Run: headless pygame with SDL's dummy video driver; simulated clock (each Clock.tick advances the game by its frame time, no real sleeping); random seed 0; keys injected as events and as key.get_pressed() state; mouse plan: one left click at the window centre at the start of phase 2, then a move to the lower-right quarter at the start of phase 3.
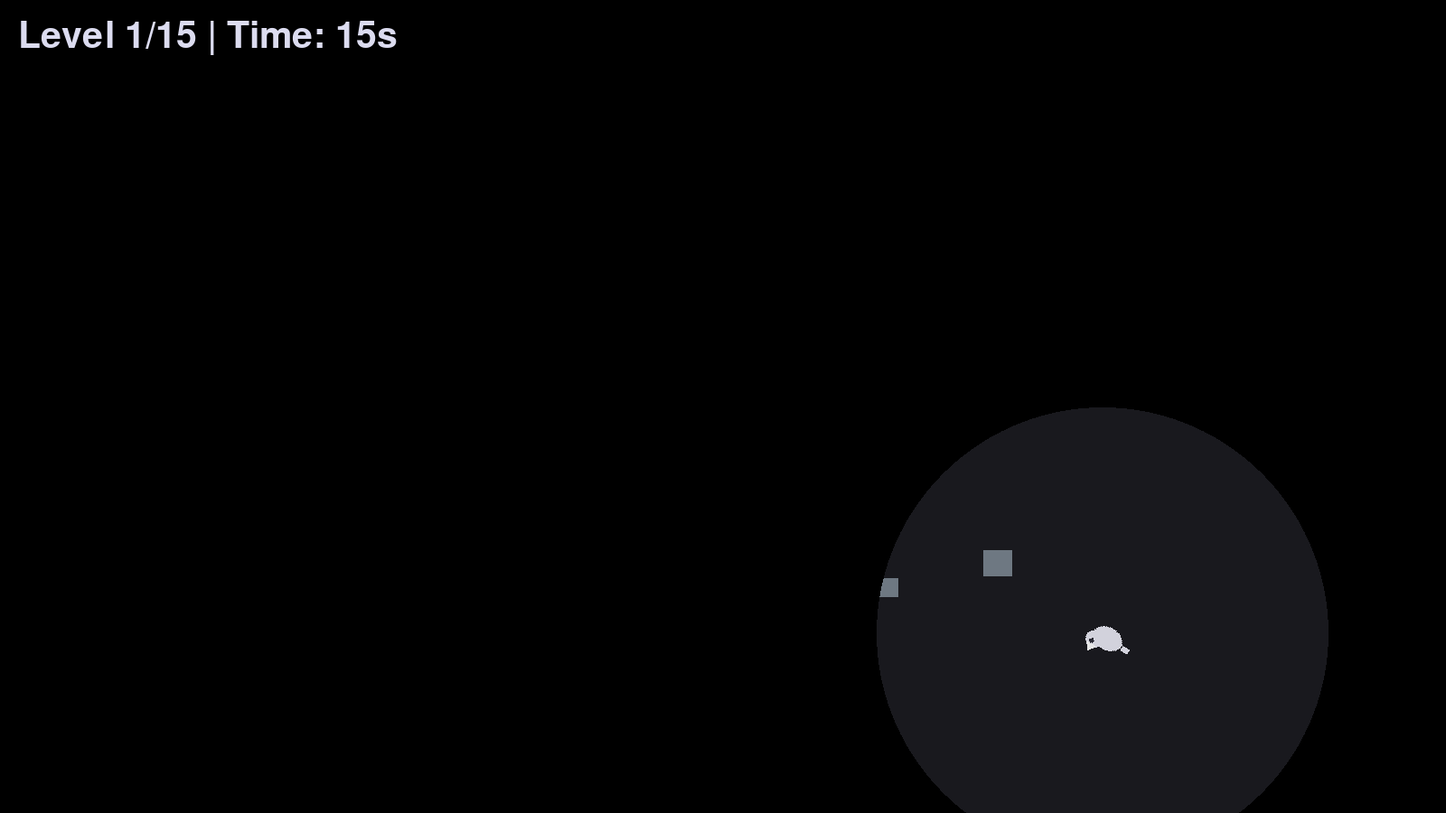
Frame 1 of 4 · flips 1–60 · no input
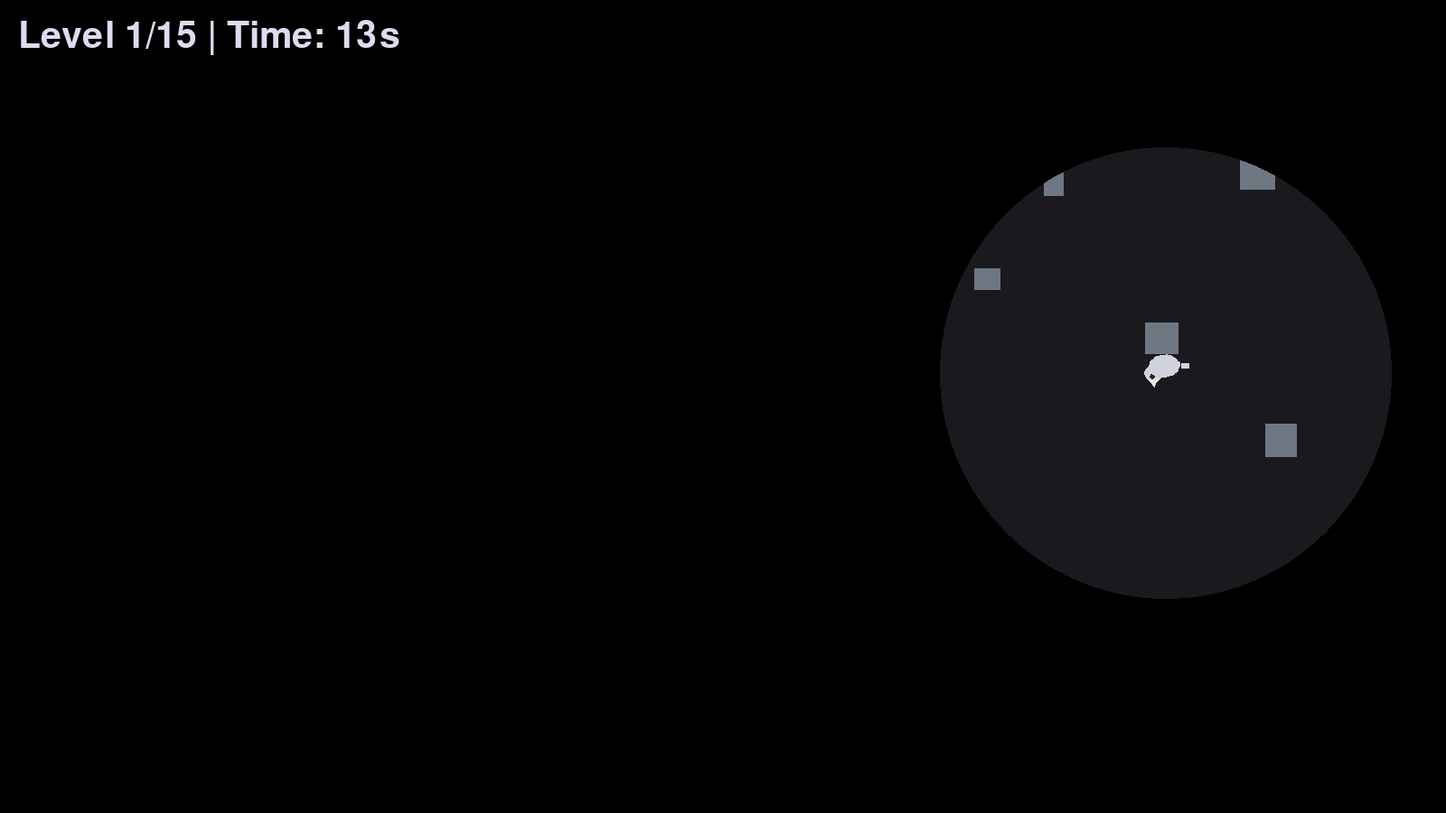
Frame 2 of 4 · flips 61–180 · clicked the window centre · tapped SPACE, RETURN · held RIGHT (→), D
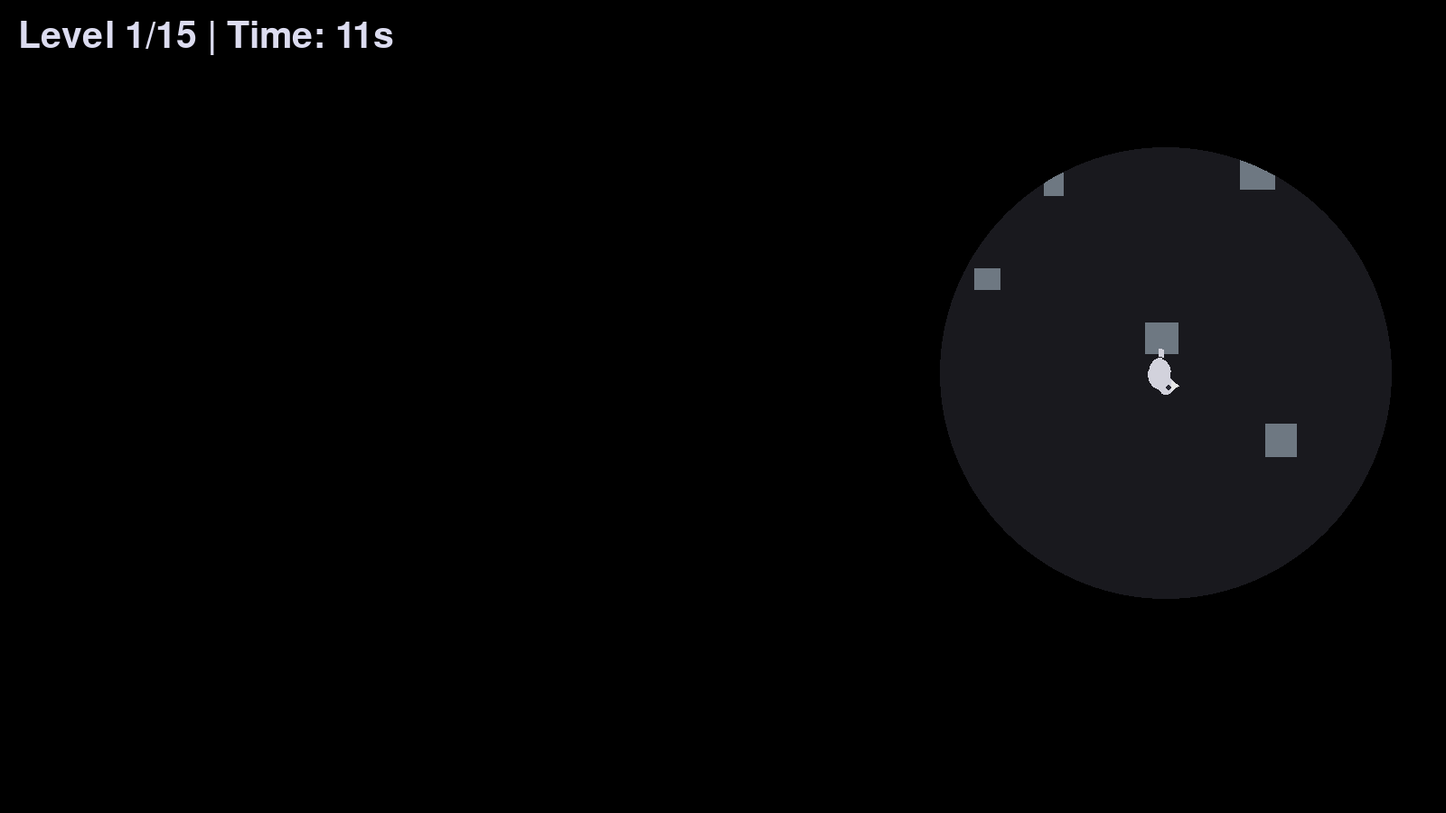
Frame 3 of 4 · flips 181–300 · moved the mouse to the lower-right quarter · held DOWN (↓), S
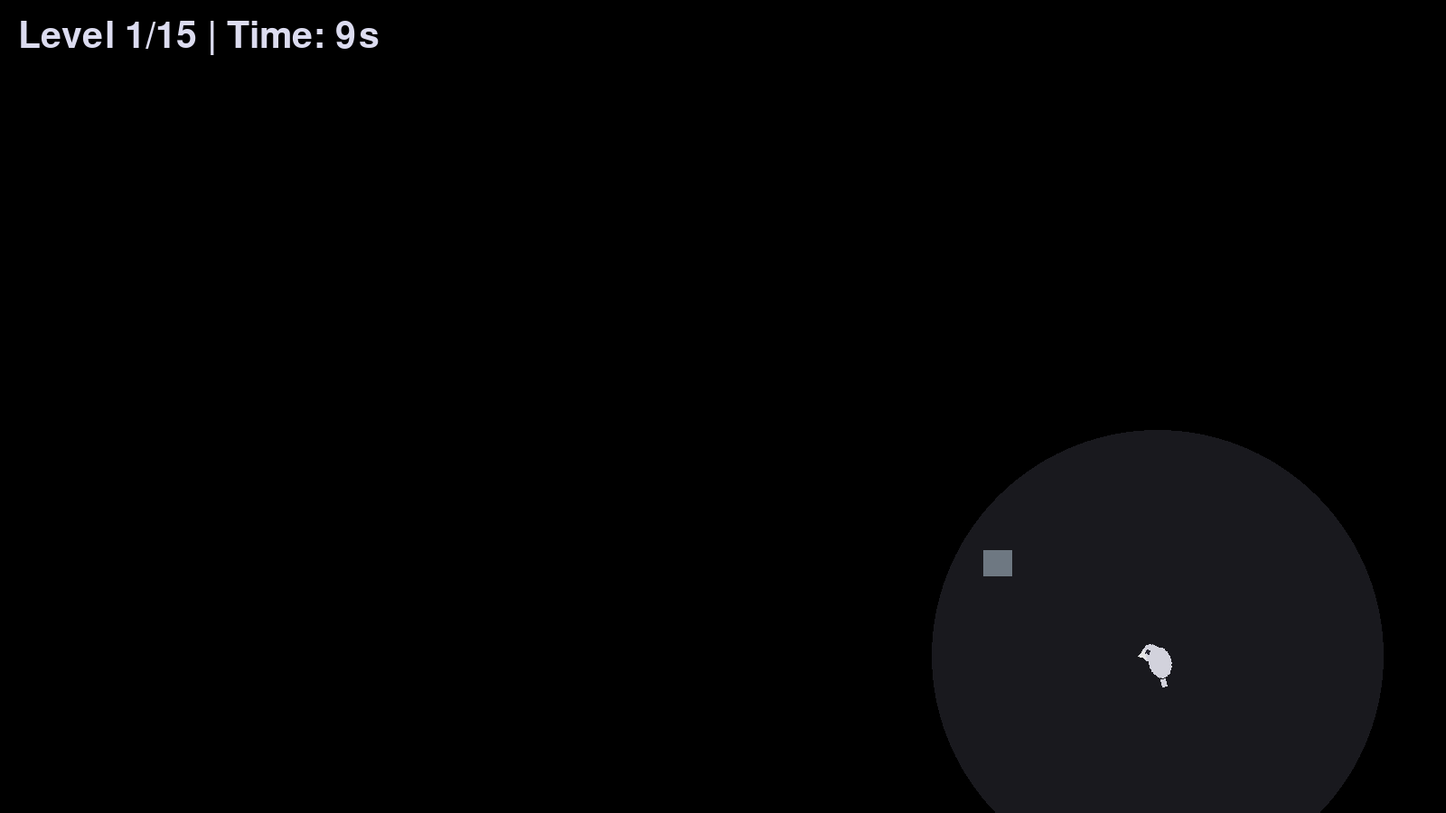
Frame 4 of 4 · flips 301–420 · held LEFT (←), A, UP (↑), W

The pygame program that drew these frames:

import pygame
import math
import random

pygame.init()

WIDTH, HEIGHT = 1600, 900
BG_COLOR = (25, 25, 30)
MOUSE_COLOR = (210, 210, 220)
BASE_VISION = 250
SPEED = 7 
MAZE_SCALE = 3.5
LEVEL_TIME = 15
LEVELS = 15  

screen = pygame.display.set_mode((WIDTH, HEIGHT))
clock = pygame.time.Clock()
font = pygame.font.Font(None, 60)

class Player:
    def __init__(self, x, y):
        self.x = x
        self.y = y
        self.rect = pygame.Rect(x-25, y-20, 50, 40)
        self.image = self.create_mouse_image()
    
    def create_mouse_image(self):
        surface = pygame.Surface((50, 40), pygame.SRCALPHA)
        pygame.draw.ellipse(surface, MOUSE_COLOR, (10, 10, 35, 25))
        pygame.draw.circle(surface, MOUSE_COLOR, (40, 15), 10)
        pygame.draw.polygon(surface, (230, 230, 230), [(35, 8), (40, 0), (45, 8)])
        pygame.draw.line(surface, MOUSE_COLOR, (8, 20), (-8, 20), 6)
        pygame.draw.circle(surface, (40, 40, 50), (42, 12), 3)
        return surface

    def update(self, walls):
        mouse_x, mouse_y = pygame.mouse.get_pos()
        dx, dy = mouse_x - self.x, mouse_y - self.y
        angle = math.radians(math.degrees(math.atan2(dy, dx)))
        
        keys = pygame.key.get_pressed()
        move_vec = [0, 0]
        if keys[pygame.K_w]:
            move_vec[0] += math.cos(angle) * SPEED
            move_vec[1] += math.sin(angle) * SPEED
        if keys[pygame.K_s]:
            move_vec[0] -= math.cos(angle) * SPEED
            move_vec[1] -= math.sin(angle) * SPEED
        if keys[pygame.K_a]:
            move_vec[0] += math.cos(angle - math.pi/2) * SPEED
            move_vec[1] += math.sin(angle - math.pi/2) * SPEED
        if keys[pygame.K_d]:
            move_vec[0] += math.cos(angle + math.pi/2) * SPEED
            move_vec[1] += math.sin(angle + math.pi/2) * SPEED

        new_x = self.x + move_vec[0]
        new_y = self.y + move_vec[1]
        self.rect.center = (new_x, new_y)
        if not any(self.rect.colliderect(w.rect) for w in walls):
            self.x, self.y = new_x, new_y

    def draw(self, screen):
        screen.blit(pygame.transform.rotate(self.image, -math.degrees(math.atan2(pygame.mouse.get_pos()[1]-self.y, pygame.mouse.get_pos()[0]-self.x))), self.rect)

class Wall:
    def __init__(self, x, y):
        self.rect = pygame.Rect(x*MAZE_SCALE, y*MAZE_SCALE, random.randint(20,40), random.randint(20,40))
    
    def draw(self, screen):
        pygame.draw.rect(screen, (110, 120, 130), self.rect)

class ExitBlock:
    def __init__(self, x, y):
        self.rect = pygame.Rect(x, y, 40, 40)
    
    def draw(self, screen):
        pygame.draw.rect(screen, (50, 200, 50), self.rect)

def generate_maze(level_num):
    return [Wall(random.randint(50, int(WIDTH/MAZE_SCALE)-50), random.randint(50, int(HEIGHT/MAZE_SCALE)-50)) for _ in range(18 + level_num)]  # More walls

def find_valid_position(walls, size):
    for _ in range(2000):
        x = random.randint(100, WIDTH-100)
        y = random.randint(100, HEIGHT-100)
        test_rect = pygame.Rect(x-size[0]//2, y-size[1]//2, size[0], size[1])
        if not any(test_rect.colliderect(w.rect) for w in walls):
            return (x, y)
    return (WIDTH//2, HEIGHT//2)

levels = []
for i in range(LEVELS):
    walls = generate_maze(i)
    start_pos = find_valid_position(walls, (50, 40))
    exit_pos = find_valid_position(walls, (40, 40))
    levels.append({
        'walls': walls,
        'start_pos': start_pos,
        'exit': ExitBlock(*exit_pos)
    })

def create_fog(player, vision):
    fog = pygame.Surface((WIDTH, HEIGHT), pygame.SRCALPHA)
    fog.fill((0, 0, 0, 255))
    pygame.draw.circle(fog, (0, 0, 0, 0), (int(player.x), int(player.y)), vision)
    return fog

def main():
    current_level = 0
    player = Player(*levels[current_level]['start_pos'])
    start_time = pygame.time.get_ticks()
    
    while current_level < LEVELS:
        vision = max(90, BASE_VISION - 12 * current_level)  
        time_left = LEVEL_TIME - (pygame.time.get_ticks() - start_time) // 1000
        
        for event in pygame.event.get():
            if event.type == pygame.QUIT:
                return
        
        player.update(levels[current_level]['walls'])
        
        if player.rect.colliderect(levels[current_level]['exit'].rect):
            current_level += 1
            if current_level < LEVELS:
                player = Player(*levels[current_level]['start_pos'])
                start_time = pygame.time.get_ticks()
        
        if time_left <= 0:
            current_level = LEVELS
        
        screen.fill(BG_COLOR)
        
        for wall in levels[current_level]['walls']:
            if math.hypot(player.x - wall.rect.centerx, player.y - wall.rect.centery) <= vision:
                wall.draw(screen)
        
        if math.hypot(player.x - levels[current_level]['exit'].rect.centerx, player.y - levels[current_level]['exit'].rect.centery) <= vision:
            levels[current_level]['exit'].draw(screen)
        
        player.draw(screen)
        screen.blit(create_fog(player, vision), (0, 0))
        screen.blit(font.render(f"Level {current_level+1}/{LEVELS} | Time: {time_left}s", True, (220, 220, 240) if time_left >5 else (240,90,90)), (20, 20))
        pygame.display.flip()
        clock.tick(60)
    
    pygame.quit()

if __name__ == "__main__":
    main()
